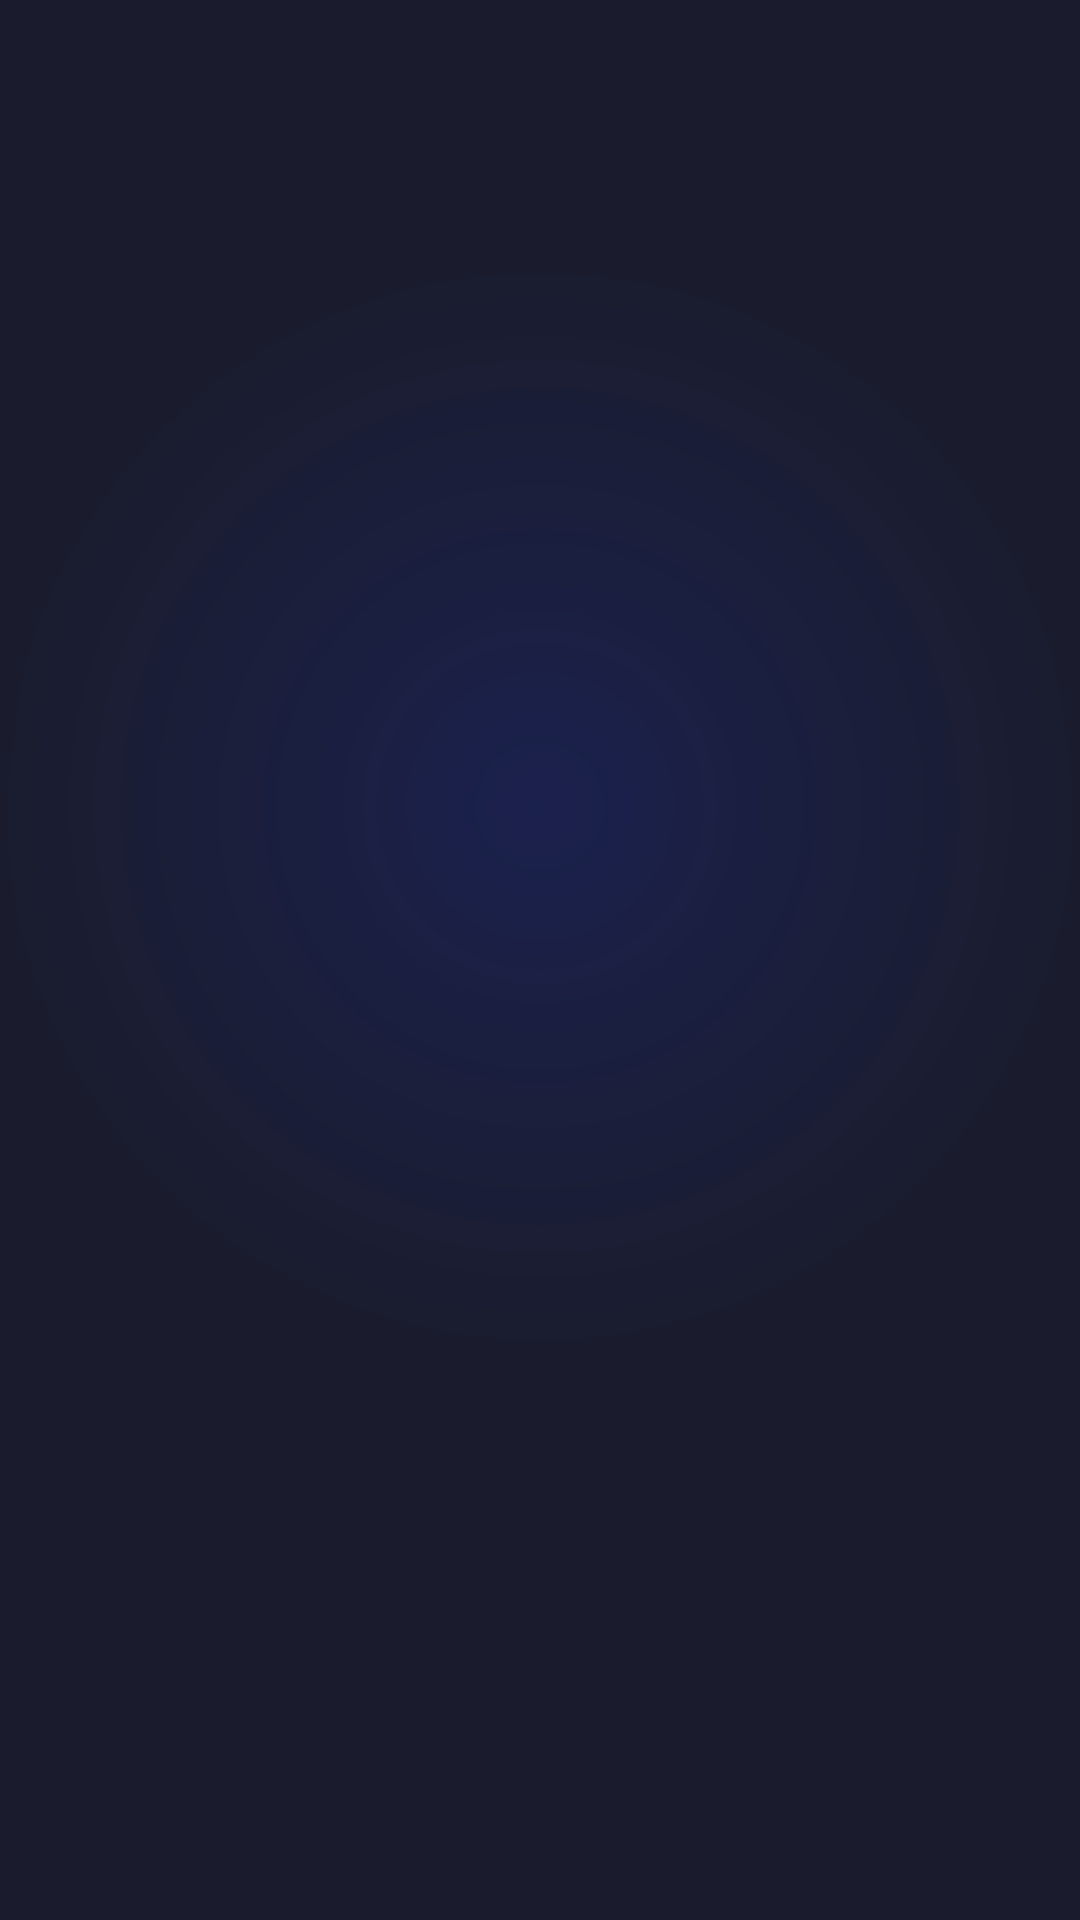

Reconstruct the res/layout file that produces this screen, plus the resources it refers to.
<!-- AndroidManifest.xml: activity theme Theme.PushUpLocker.Splash -->
<!-- res/layout/activity_splash.xml -->
<?xml version="1.0" encoding="utf-8"?>
<androidx.constraintlayout.widget.ConstraintLayout
    xmlns:android="http://schemas.android.com/apk/res/android"
    xmlns:app="http://schemas.android.com/apk/res-auto"
    android:layout_width="match_parent"
    android:layout_height="match_parent"
    android:background="@drawable/bg_splash_radial">

    
    <FrameLayout
        android:id="@+id/iconBadge"
        android:layout_width="164dp"
        android:layout_height="164dp"
        android:alpha="0"
        app:layout_constraintBottom_toTopOf="@id/tvTitle"
        app:layout_constraintEnd_toEndOf="parent"
        app:layout_constraintStart_toStartOf="parent"
        app:layout_constraintTop_toTopOf="parent"
        app:layout_constraintVertical_chainStyle="packed"
        app:layout_constraintVertical_bias="0.36"
        android:layout_marginBottom="32dp">

        <androidx.cardview.widget.CardView
            android:layout_width="144dp"
            android:layout_height="144dp"
            android:layout_gravity="center"
            app:cardCornerRadius="72dp"
            app:cardElevation="0dp"
            app:cardBackgroundColor="#FFFFFF">

            <ImageView
                android:layout_width="match_parent"
                android:layout_height="match_parent"
                android:src="@mipmap/ic_launcher"
                android:scaleType="centerCrop"
                android:contentDescription="App Logo" />
        </androidx.cardview.widget.CardView>
    </FrameLayout>

    
    <TextView
        android:id="@+id/tvTitle"
        android:layout_width="wrap_content"
        android:layout_height="wrap_content"
        android:text="PUSHUP TIME"
        android:textColor="#FFFFFF"
        android:textSize="36sp"
        android:fontFamily="sans-serif-black"
        android:letterSpacing="0.08"
        android:alpha="0"
        app:layout_constraintBottom_toTopOf="@id/tvTagline"
        app:layout_constraintEnd_toEndOf="parent"
        app:layout_constraintStart_toStartOf="parent"
        app:layout_constraintTop_toBottomOf="@id/iconBadge"
        android:layout_marginBottom="6dp" />

    
    <TextView
        android:id="@+id/tvTagline"
        android:layout_width="wrap_content"
        android:layout_height="wrap_content"
        android:text="EARN YOUR SCREEN TIME"
        android:textColor="#4FC3FF"
        android:textSize="12sp"
        android:fontFamily="sans-serif-medium"
        android:letterSpacing="0.3"
        android:alpha="0"
        app:layout_constraintBottom_toTopOf="@id/tvDots"
        app:layout_constraintEnd_toEndOf="parent"
        app:layout_constraintStart_toStartOf="parent"
        app:layout_constraintTop_toBottomOf="@id/tvTitle"
        android:layout_marginTop="5dp"
        android:layout_marginBottom="16dp" />

    
    <TextView
        android:id="@+id/tvDots"
        android:layout_width="wrap_content"
        android:layout_height="wrap_content"
        android:text="—  •  —"
        android:textColor="#804FC3FF"
        android:textSize="12sp"
        android:letterSpacing="0.2"
        android:alpha="0"
        app:layout_constraintBottom_toBottomOf="parent"
        app:layout_constraintEnd_toEndOf="parent"
        app:layout_constraintStart_toStartOf="parent"
        app:layout_constraintTop_toBottomOf="@id/tvTagline"
        app:layout_constraintVertical_bias="0.0" />

    
    <TextView
        android:id="@+id/btnGetStarted"
        android:layout_width="0dp"
        android:layout_height="56dp"
        android:layout_marginStart="44dp"
        android:layout_marginEnd="44dp"
        android:layout_marginBottom="56dp"
        android:background="@drawable/bg_btn_get_started"
        android:gravity="center"
        android:text="GET STARTED"
        android:textColor="#FFFFFF"
        android:textSize="15sp"
        android:fontFamily="sans-serif-medium"
        android:letterSpacing="0.15"
        android:alpha="0"
        android:elevation="4dp"
        android:clickable="true"
        android:focusable="true"
        app:layout_constraintBottom_toBottomOf="parent"
        app:layout_constraintEnd_toEndOf="parent"
        app:layout_constraintStart_toStartOf="parent" />

</androidx.constraintlayout.widget.ConstraintLayout>
<!-- resources referenced by this layout -->
<resources>
  <!-- drawable bg_btn_get_started (drawable) -->
  <?xml version="1.0" encoding="utf-8"?>
  <shape xmlns:android="http://schemas.android.com/apk/res/android"
      android:shape="rectangle">
      <corners android:radius="50dp" />
      <solid android:color="#1E1550" />
  </shape>
  <!-- drawable bg_splash_radial (drawable) -->
  <?xml version="1.0" encoding="utf-8"?>
  <layer-list xmlns:android="http://schemas.android.com/apk/res/android">
  
      
      <item>
          <shape android:shape="rectangle">
              <solid android:color="#1A1C2E" />
          </shape>
      </item>
  
      
      <item>
          <shape android:shape="oval">
              <gradient
                  android:type="radial"
                  android:gradientRadius="50%p"
                  android:centerX="0.5"
                  android:centerY="0.42"
                  android:startColor="#261A3AFF"
                  android:endColor="#000D1B40" />
          </shape>
      </item>
  
  </layer-list>
  <!-- mipmap ic_launcher: webp bitmap (mipmap-hdpi, 3646 bytes) -->
  <style name="Theme.PushUpLocker.Splash" parent="Theme.PushUpLocker">
          <item name="android:windowFullscreen">true</item>
          <item name="android:windowContentOverlay">@null</item>
      </style>
  <style name="Theme.PushUpLocker" parent="Theme.MaterialComponents.DayNight.NoActionBar">
          <item name="colorPrimary">@color/purple_mid</item>
          <item name="colorPrimaryDark">@color/purple_deep</item>
          <item name="colorAccent">@color/blue_accent</item>
          <item name="android:windowBackground">@color/purple_deep</item>
          <item name="android:statusBarColor">@color/purple_deep</item>
          <item name="android:navigationBarColor">@color/purple_deep</item>
          <item name="android:windowLightStatusBar">false</item>
      </style>
  <color name="purple_mid">#2D1B69</color>
  <color name="purple_deep">#0D0920</color>
  <color name="blue_accent">#5B6CF5</color>
</resources>
